Run: headless pygame with SDL's dummy video driver; simulated clock (each Clock.tick advances the game by its frame time, no real sleeping); random seed 0; keys injected as events and as key.get_pressed() state; no mouse input.
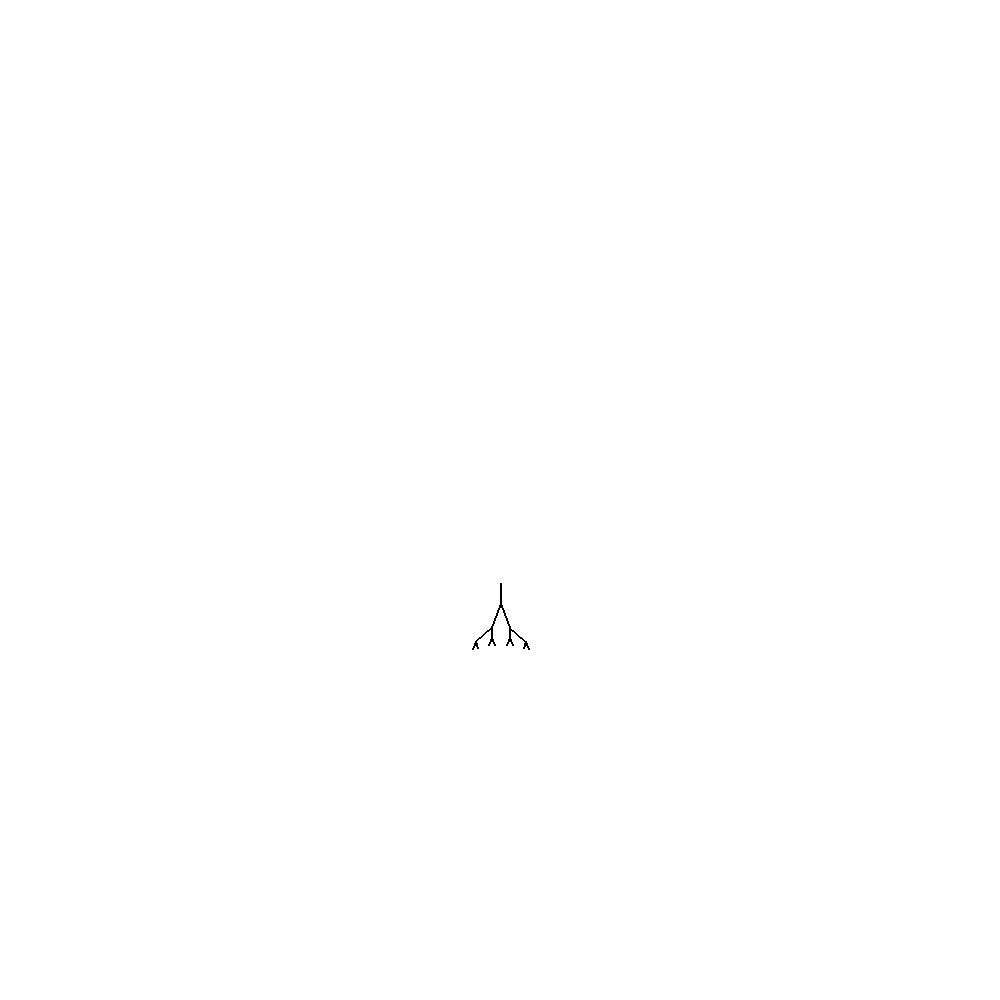
Frame 1 of 4 · flips 1–60 · no input
Frame 2 of 4 · flips 61–180 · tapped SPACE, RETURN · held RIGHT (→), D · screen unchanged from frame 1, image omitted
Frame 3 of 4 · flips 181–300 · held DOWN (↓), S · screen unchanged from frame 2, image omitted
Frame 4 of 4 · flips 301–420 · held LEFT (←), A, UP (↑), W · screen unchanged from frame 3, image omitted

The pygame program that drew these frames:

import pygame
import math


white, black, purple, blue = (
    255, 255, 255), (0, 0, 0), (100, 0, 100), (21, 71, 200)


height, width = 1000, 1000

# grid locations
shift = height / 12
pos1 = (width / 6, height / 6 + shift)
pos2 = (width / 2, height / 6 + shift)
pos3 = (5 * width / 6, height / 6 + shift)
pos4 = (width / 6, height / 2 + shift)
pos5 = (width / 2, height / 2 + shift)
pos6 = (5 * width / 6, height / 2 + shift)
pos7 = (width / 6, 5 * height / 6 + shift)
pos8 = (width / 2, 5 * height / 6 + shift)
pos9 = (5 * width / 6, 5 * height / 6 + shift)

btn_positions = [pos1, pos2, pos3, pos4, pos5, pos6, pos7, pos8, pos9]


def FractalTree(branchings, angle, stem_length, shrink_factor, squeeze_x, squeeze_y, start_pos, direction=-math.pi / 2, color=black):
    # default direction means Y pointing up
    angle_x = stem_length * math.cos(direction)
    angle_y = stem_length * math.sin(direction)
    (x, y) = start_pos
    next_position = (x + angle_x * squeeze_x, y + angle_y * squeeze_y)

    ellipse_outline_width = 2
    ellipse_width = stem_length / 3
    #draw_ellipse(start_pos, next_position, ellipse_width,
                 #color, ellipse_outline_width)
    pygame.draw.line(screen, color, start_pos, next_position, 2)

    if branchings > 0:
        new = stem_length * shrink_factor
        FractalTree(branchings - 1, angle, new, shrink_factor, squeeze_x, squeeze_y, next_position,
                    direction - angle, color)
        FractalTree(branchings - 1, angle, new, shrink_factor, squeeze_x, squeeze_y, next_position,
                    direction + angle, color)



GENE_MAX_INDEX = 8;
genes = [3,8,-2,5,8,7,7,3,4]


def getXOffsets(genes):
    return([-genes[1], -genes[0], 0, genes[0], genes[1], genes[2], 0, -genes[2]])

def getYOffsets(genes):
    return([ genes[5], genes[4], genes[3], genes[4], genes[5], genes[6], genes[7], genes[6]])



def draw_biomorph(pos, depth, geneIndex, color=black):
    (x1, y1) = pos
    x2 = x1 + depth * getXOffsets(genes)[geneIndex]
    y2 = y1 + depth * getYOffsets(genes)[geneIndex]

    new_pos = (x2, y2)

    pygame.draw.line(screen, color, pos, new_pos, 2)

    if depth > 0:
        draw_biomorph( new_pos, depth - 1, ( geneIndex + ( GENE_MAX_INDEX - 1) ) % GENE_MAX_INDEX, color=black)
        draw_biomorph( new_pos, depth - 1, ( geneIndex + 1 ) % GENE_MAX_INDEX, color=black)







pygame.init()
pygame.display.set_caption("Fractal Tree")
screen = pygame.display.set_mode((1000, 1000))

running = True
while running:

    screen.fill(white)

    #FractalTree(2, math.radians(30), 50, 0.8, 1, 1, pos5)
    #draw_biomorph(pos5, 80, 35, 40, 30, 20, color=black, branchings = 1)
    draw_biomorph(pos5,genes[ GENE_MAX_INDEX ],2)
    pygame.display.update()

    for event in pygame.event.get():

        if event.type == pygame.QUIT:
            running = False
